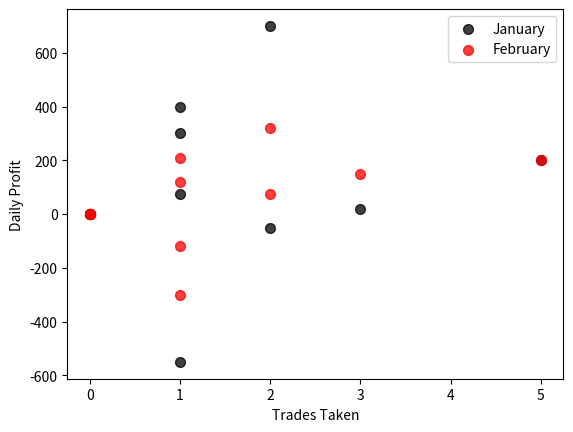

The matplotlib source for this figure:
import matplotlib.pyplot as plt
import numpy as np

x1 = np.array([0, 1, 1, 2, 0, 3, 5, 2, 1, 0, 1]) # trades taken
y1 = np.array([0, 300, 400, -50, 0, 20, 200, 700, -550, 0, 75]) #daily profit

x2 = np.array([0, 1, 1, 2, 0, 3, 5, 2, 1, 0, 1]) # trades taken
y2 = np.array([0, 210, -300, 75, 0, 150, 200, 320, -120, 0, 120]) #daily profit


plt.scatter(x1, y1, color="black",
            alpha=.75,
            s=50,
            label="January")
plt.scatter(x2, y2, color="red",
            alpha=.75,
            s=50,
            label="February")

plt.legend()

plt.xlabel("Trades Taken")
plt.ylabel("Daily Profit")

plt.show()
